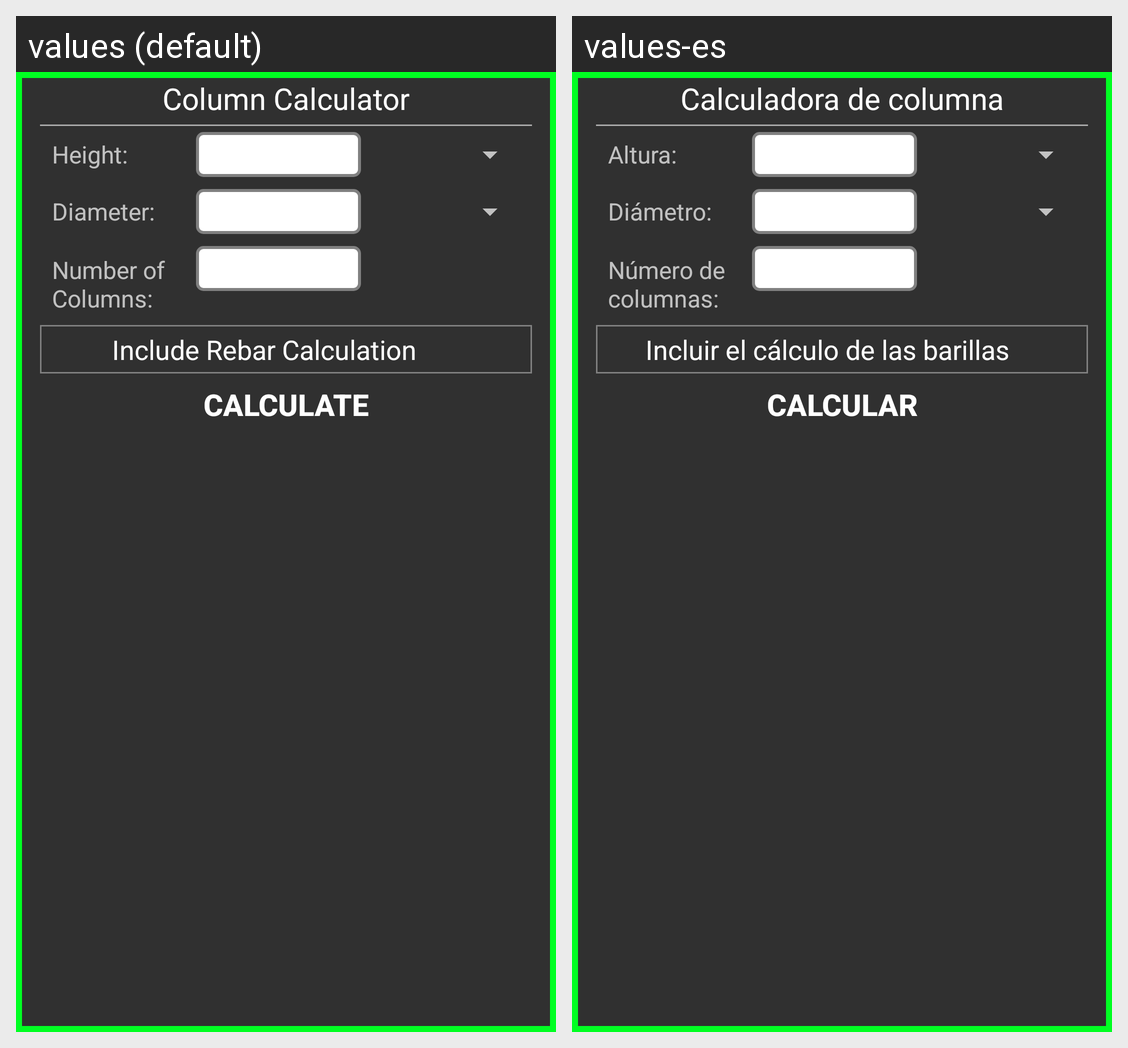

The same Android screen rendered under two of its app's locales, left to right. List the strings drawn on it with the default value and each locale's translation.
Android screen res/layout/column_calculator.xml rendered under 2 locales, left to right: values (default), values-es. Device: Nexus 5 (rendered at 1080×1920; each locale shown at half size, 540×960, under a caption strip naming it); theme AppTheme.
Strings drawn on this screen, with the default value and each locale's value (text and hints the layout hard-codes, and strings that could not be matched under every locale, appear in the picture but are not listed):

column_calculator_header
  values: Column Calculator
  values-es: Calculadora de columna

height
  values: Height:
  values-es: Altura:

diameter
  values: Diameter:
  values-es: Diámetro:

number_of_columns
  values: Number of Columns:
  values-es: Número de columnas:

include_rebar_calculation
  values: Include Rebar Calculation
  values-es: Incluir el cálculo de las barillas

calculate
  values: Calculate
  values-es: Calcular
